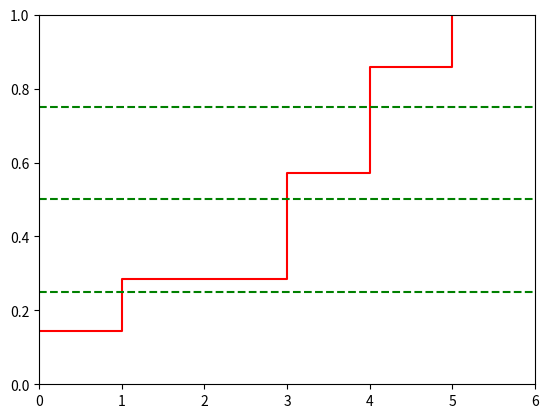

This figure's Python source:
# Quantile
import numpy as np
import matplotlib.pyplot as plt

X=np.array([4, 4, 0, 3, 5, 3, 1]) 
Q1=np.quantile(X,0.25)
Q2=np.quantile(X,0.5)
Q3=np.quantile(X,0.75)

Xnum,absH =np.unique(X, return_counts=True) 
relH=absH/np.size(X)
kumrelH =np.cumsum(relH)

plt.figure()
plt.step(Xnum,kumrelH,where='post', color='red')
plt.xlim(0, 6)
plt.ylim(0, 1)

plt.hlines(0.25,0,6, color='green',linestyles='dashed')
plt.hlines(0.5,0,6, color='green',linestyles='dashed')
plt.hlines(0.75,0,6, color='green',linestyles='dashed')